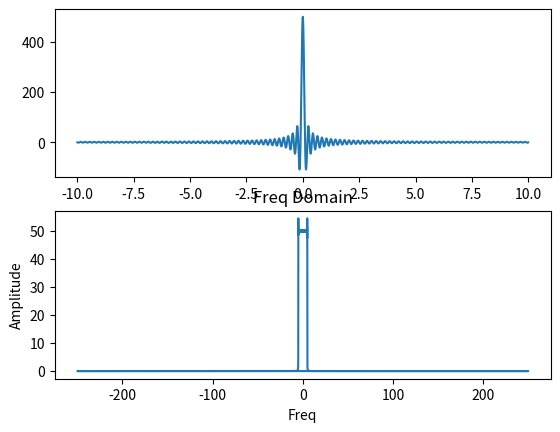

Recreate this plot in Python.
import numpy as np
import matplotlib.pyplot as plt


fs = 500
t = np.arange(-10, 10, 1/fs)
B = 10
A = 0.01
# Fs = 5*B
# t = np.arange(-15, 15, 1/Fs)
fm = 5
h = 2*np.sinc(2*B*t) # [ 25 ]
m_t = 2*fm*np.sinc(2*fm*t)

y_t = np.convolve(h, m_t)[10*fs:30*fs]

y_f = np.fft.fft(y_t)/fs
y_f_abs = np.abs(y_f)
freq = np.fft.fftfreq(y_t.size, d=1/fs)
fig, axs=plt.subplots(2)
axs[0].plot(t,y_t)
plt.title('Time Domain')
plt.xlabel('time')
plt.ylabel('Amplitude')
axs[1].plot(freq, y_f_abs)
plt.title('Freq Domain')
plt.xlabel('Freq')
plt.ylabel('Amplitude')
plt.show()